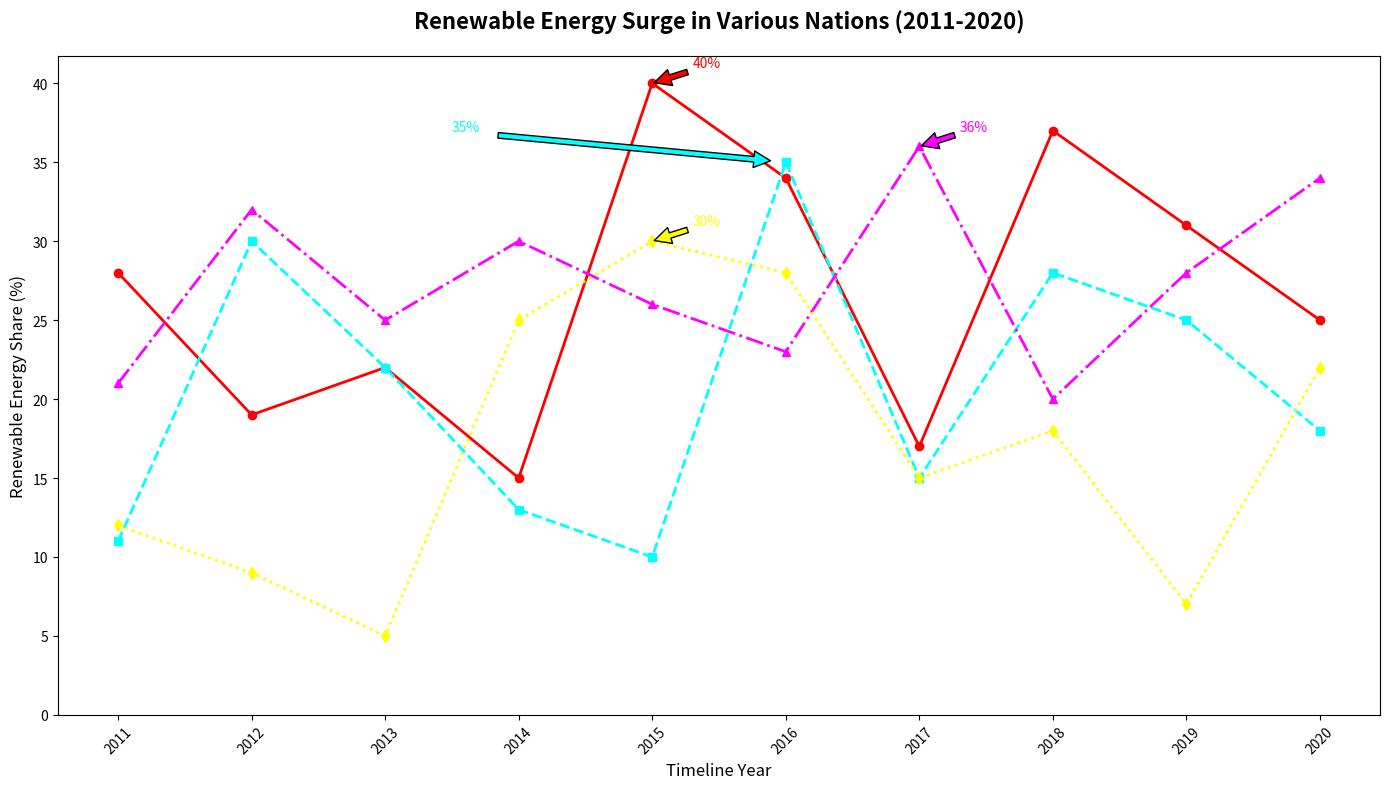

This figure's Python source:
import matplotlib.pyplot as plt
import numpy as np

years = np.arange(2011, 2021)

solarlandia_renewables = [28, 19, 22, 15, 40, 34, 17, 37, 31, 25]
windtopia_renewables = [11, 30, 22, 13, 10, 35, 15, 28, 25, 18]
hydroville_renewables = [21, 32, 25, 30, 26, 23, 36, 20, 28, 34]
geothermia_renewables = [12, 9, 5, 25, 30, 28, 15, 18, 7, 22]

plt.figure(figsize=(14, 8))

plt.plot(years, solarlandia_renewables, marker='o', linestyle='-', linewidth=2, color='red')
plt.plot(years, windtopia_renewables, marker='s', linestyle='--', linewidth=2, color='cyan')
plt.plot(years, hydroville_renewables, marker='^', linestyle='-.', linewidth=2, color='magenta')
plt.plot(years, geothermia_renewables, marker='d', linestyle=':', linewidth=2, color='yellow')

plt.title("Renewable Energy Surge in Various Nations (2011-2020)", fontsize=16, fontweight='bold', pad=20)
plt.xlabel('Timeline Year', fontsize=12)
plt.ylabel('Renewable Energy Share (%)', fontsize=12)

plt.xticks(years, rotation=45)
plt.yticks(np.arange(0, 45, 5))

max_solarlandia = max(solarlandia_renewables)
max_windtopia = max(windtopia_renewables)
max_hydroville = max(hydroville_renewables)
max_geothermia = max(geothermia_renewables)

plt.annotate(f'{max_solarlandia}%', xy=(years[np.argmax(solarlandia_renewables)], max_solarlandia), 
             xytext=(years[np.argmax(solarlandia_renewables)]+0.3, max_solarlandia+1),
             arrowprops=dict(facecolor='red', shrink=0.05), fontsize=10, color='red')
plt.annotate(f'{max_windtopia}%', xy=(years[np.argmax(windtopia_renewables)], max_windtopia), 
             xytext=(years[np.argmax(windtopia_renewables)]-2.5, max_windtopia+2),
             arrowprops=dict(facecolor='cyan', shrink=0.05), fontsize=10, color='cyan')
plt.annotate(f'{max_hydroville}%', xy=(years[np.argmax(hydroville_renewables)], max_hydroville), 
             xytext=(years[np.argmax(hydroville_renewables)]+0.3, max_hydroville+1),
             arrowprops=dict(facecolor='magenta', shrink=0.05), fontsize=10, color='magenta')
plt.annotate(f'{max_geothermia}%', xy=(years[np.argmax(geothermia_renewables)], max_geothermia), 
             xytext=(years[np.argmax(geothermia_renewables)]+0.3, max_geothermia+1),
             arrowprops=dict(facecolor='yellow', shrink=0.05), fontsize=10, color='yellow')

plt.tight_layout()
plt.show()
